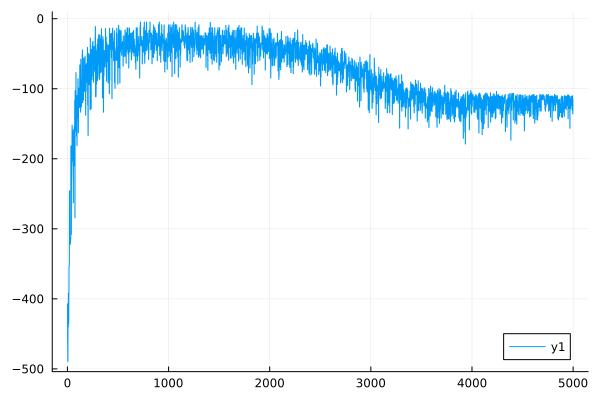

The data file committed next to this chart (first rows):
0	-407.5705421692479
1	-407.1
2	-462.3
3	-462
4	-489.1
5	-489.3
6	-434.1
7	-434
8	-439.8
9	-439.9
10	-392
11	-391.9
12	-435.2
13	-435.2
14	-393.1
15	-393.2
16	-352.8
17	-352.7
18	-353
19	-352.9
20	-245.7
21	-245.5
22	-311.6
23	-311.7
24	-322
25	-322
26	-315.9
27	-316
28	-322.2
29	-322.2
30	-318
31	-318
32	-313.7
33	-313.7
34	-181.8
35	-181.6
36	-187.6
37	-187.5
38	-307.9
39	-308
40	-228
41	-228.1
42	-207.2
43	-207.1
44	-183.4
45	-183.4
46	-152.2
47	-152.1
48	-159.2
49	-159.1
50	-200.2
51	-200.2
52	-202.7
53	-202.8
54	-161.3
55	-161.3
56	-210
57	-210
58	-262.9
59	-263
60	-164.7
... 4,939 more rows
